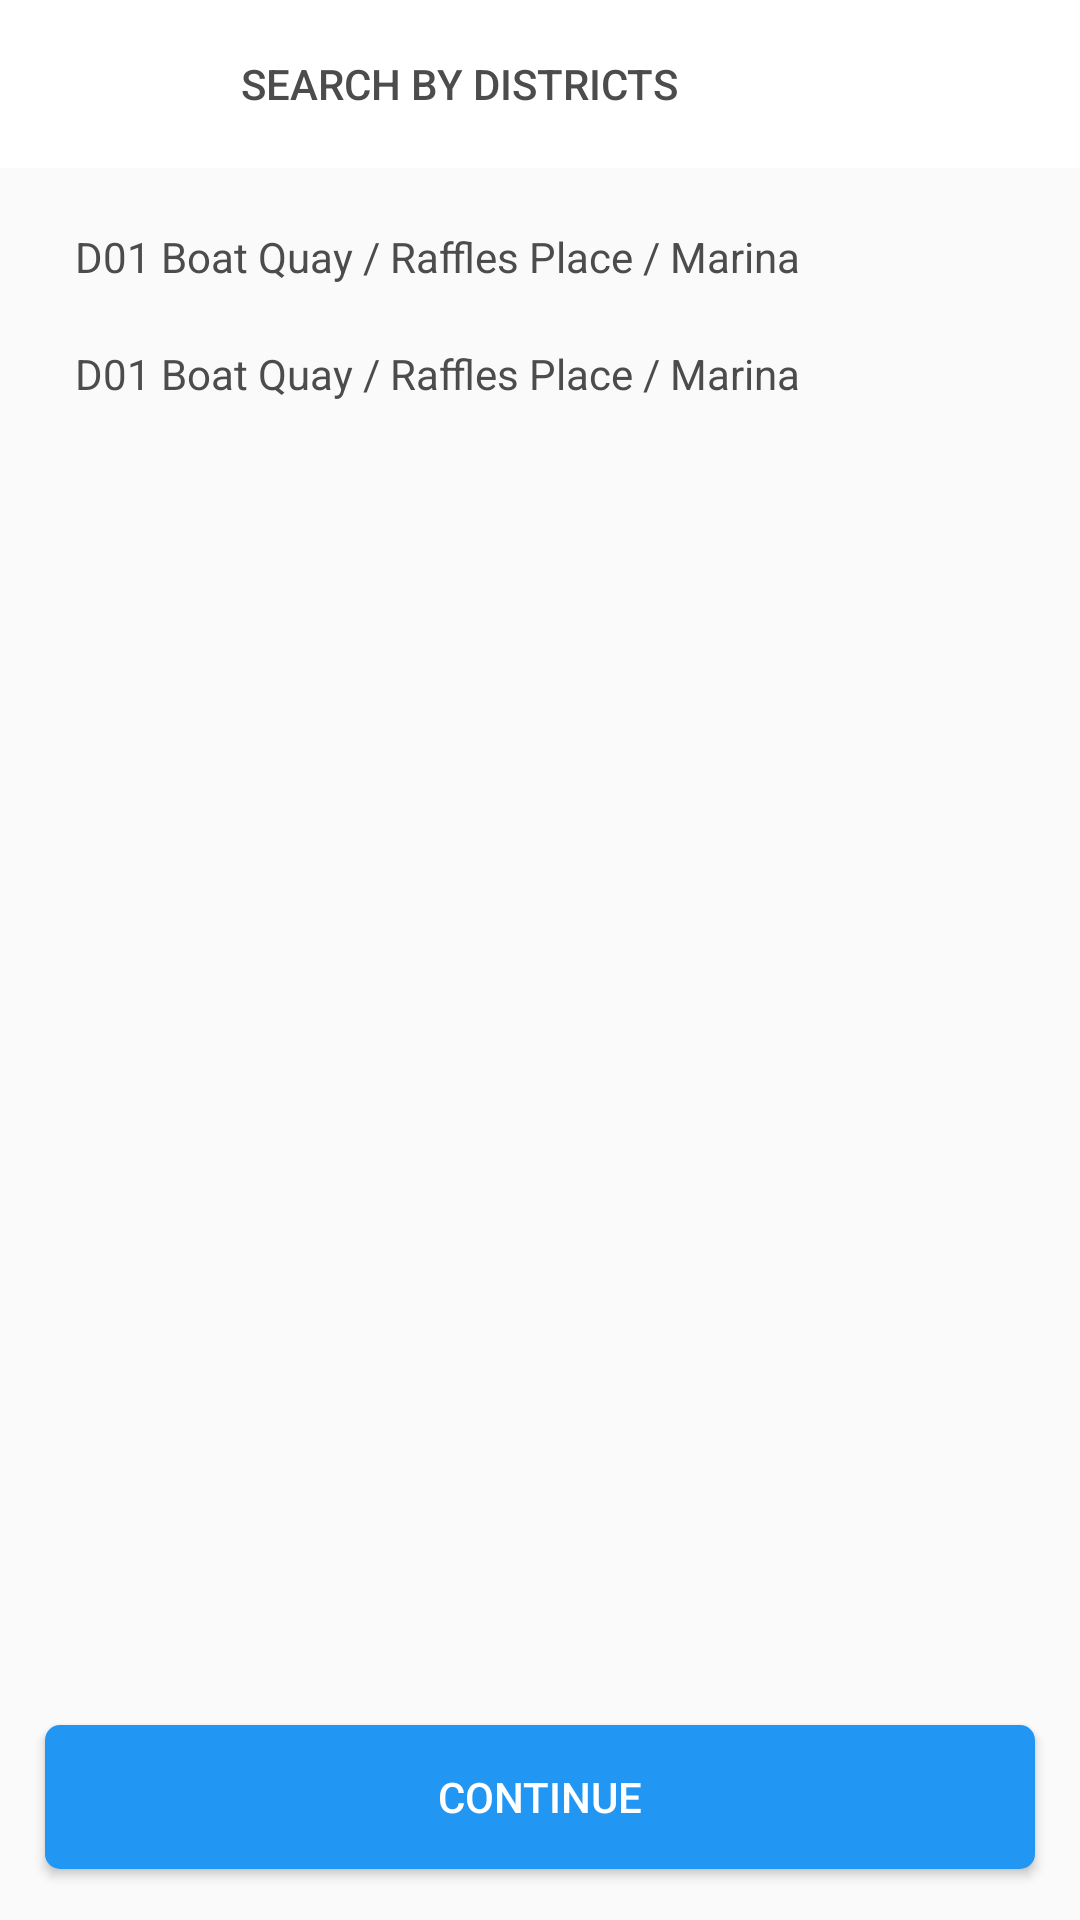

Here is an Android app screen rendered from its layout file. Give the layout XML and the strings, colors and styles it references.
<!-- AndroidManifest.xml: application theme AppTheme -->
<!-- res/layout/fragment_home_search_list.xml -->
<?xml version="1.0" encoding="utf-8"?>
<androidx.constraintlayout.widget.ConstraintLayout xmlns:android="http://schemas.android.com/apk/res/android"
    xmlns:app="http://schemas.android.com/apk/res-auto"
    xmlns:tools="http://schemas.android.com/tools"
    android:layout_width="match_parent"
    android:layout_height="match_parent"
    tools:context="com.example.susspropertyapp.ui.home.HomeSearchListFragment">

    <com.google.android.material.appbar.AppBarLayout
        android:id="@+id/appBarLayout"
        android:layout_width="match_parent"
        android:layout_height="wrap_content"
        android:theme="@style/AppTheme"
        app:layout_constraintEnd_toEndOf="parent"
        app:layout_constraintStart_toStartOf="parent"
        app:layout_constraintTop_toTopOf="parent">

        <androidx.appcompat.widget.Toolbar
            android:id="@+id/topAppBar"
            android:layout_width="match_parent"
            android:layout_height="?attr/actionBarSize"
            android:layout_gravity="center"
            android:background="@color/colorSlate"
            android:clickable="true"
            app:navigationIcon="@drawable/arrow_back_black_24dp"
            app:popupTheme="@style/AppTheme">

            <TextView
                style="@style/toolBarText"
                android:layout_width="match_parent"
                android:layout_height="match_parent"
                android:layout_centerInParent="true"
                android:layout_marginRight="70dp"
                android:gravity="center"
                android:text="Search by Districts" />

        </androidx.appcompat.widget.Toolbar>

    </com.google.android.material.appbar.AppBarLayout>

    <androidx.core.widget.NestedScrollView
        android:layout_width="match_parent"
        android:layout_height="wrap_content"
        android:fillViewport="true"
        app:layout_constraintHeight_min="wrap"
        app:layout_constraintTop_toBottomOf="@id/appBarLayout"
        tools:layout_editor_absoluteX="0dp">

        <LinearLayout
            android:layout_width="match_parent"
            android:layout_height="wrap_content"
            android:layout_marginLeft="25dp"
            android:layout_marginTop="20dp"
            android:layout_marginRight="25dp"
            android:layout_marginBottom="20dp"
            android:orientation="vertical">

            <CheckedTextView
                android:id="@+id/checkedTextView"
                android:layout_width="match_parent"
                android:layout_height="wrap_content"
                android:layout_marginBottom="20dp"
                android:checkMark="@drawable/check_box_outline_blank_24px"
                android:checkMarkTint="#4C4C4C"
                android:checked="false"
                android:clickable="true"
                android:gravity="center"
                android:text="D01 Boat Quay / Raffles Place / Marina"
                android:textColor="#4C4C4C"
                android:textSize="14sp" />

            <CheckedTextView
                android:id="@+id/checkedTextView2"
                android:layout_width="match_parent"
                android:layout_height="wrap_content"
                android:layout_marginBottom="20dp"
                android:checkMark="@drawable/check_box_outline_blank_24px"
                android:checkMarkTint="#4C4C4C"
                android:checked="false"
                android:clickable="true"
                android:gravity="center"
                android:text="D01 Boat Quay / Raffles Place / Marina"
                android:textColor="#4C4C4C"
                android:textSize="14sp" />

        </LinearLayout>
    </androidx.core.widget.NestedScrollView>

    <FrameLayout
        android:id="@+id/frameLayout"
        android:layout_width="match_parent"
        android:layout_height="80dp"
        android:padding="5dp"
        app:layout_constraintBottom_toBottomOf="parent"
        app:layout_constraintEnd_toEndOf="parent"
        app:layout_constraintStart_toStartOf="parent">

        <Button
            android:id="@+id/continueBtn"
            android:layout_width="match_parent"
            android:layout_height="wrap_content"
            android:layout_marginLeft="10dp"
            android:layout_marginTop="10dp"
            android:layout_marginRight="10dp"
            android:background="@drawable/rounded_button"
            android:text="Continue"
            android:textColor="#FFFFFF" />
    </FrameLayout>

</androidx.constraintlayout.widget.ConstraintLayout>
<!-- resources referenced by this layout -->
<resources>
  <color name="colorSlate">#FFFFFF</color>
  <!-- drawable rounded_button (drawable) -->
  <?xml version="1.0" encoding="utf-8"?>
  <shape xmlns:android="http://schemas.android.com/apk/res/android"
      android:shape="rectangle" >
  
      
      <solid
          android:color="#2196F3" >
      </solid>
  
      
      <corners
          android:radius="5dp">
      </corners>
  </shape>
  <style name="AppTheme" parent="Theme.AppCompat.Light.DarkActionBar">
          
          <item name="colorPrimary">@color/colorPrimary</item>
          <item name="colorPrimaryDark">@color/colorPrimaryDark</item>
          <item name="colorAccent">@color/colorAccent</item>
  
          <item name="android:windowContentTransitions">true</item>
          <item name="android:windowEnterTransition">@transition/slide</item>
          <item name="android:windowExitTransition">@transition/fade</item>
  
  
  
  
  
  
      </style>
  <style name="toolBarText" parent="@style/Base.TextAppearance.AppCompat.Title">
          <item name="android:textSize">14sp</item>
          <item name="android:textAllCaps">true</item>
          <item name="android:textColor">#4C4C4C</item>
      </style>
  <color name="colorPrimary">#2196F3</color>
  <color name="colorPrimaryDark">#2196F3</color>
  <color name="colorAccent">#2196F3</color>
</resources>
